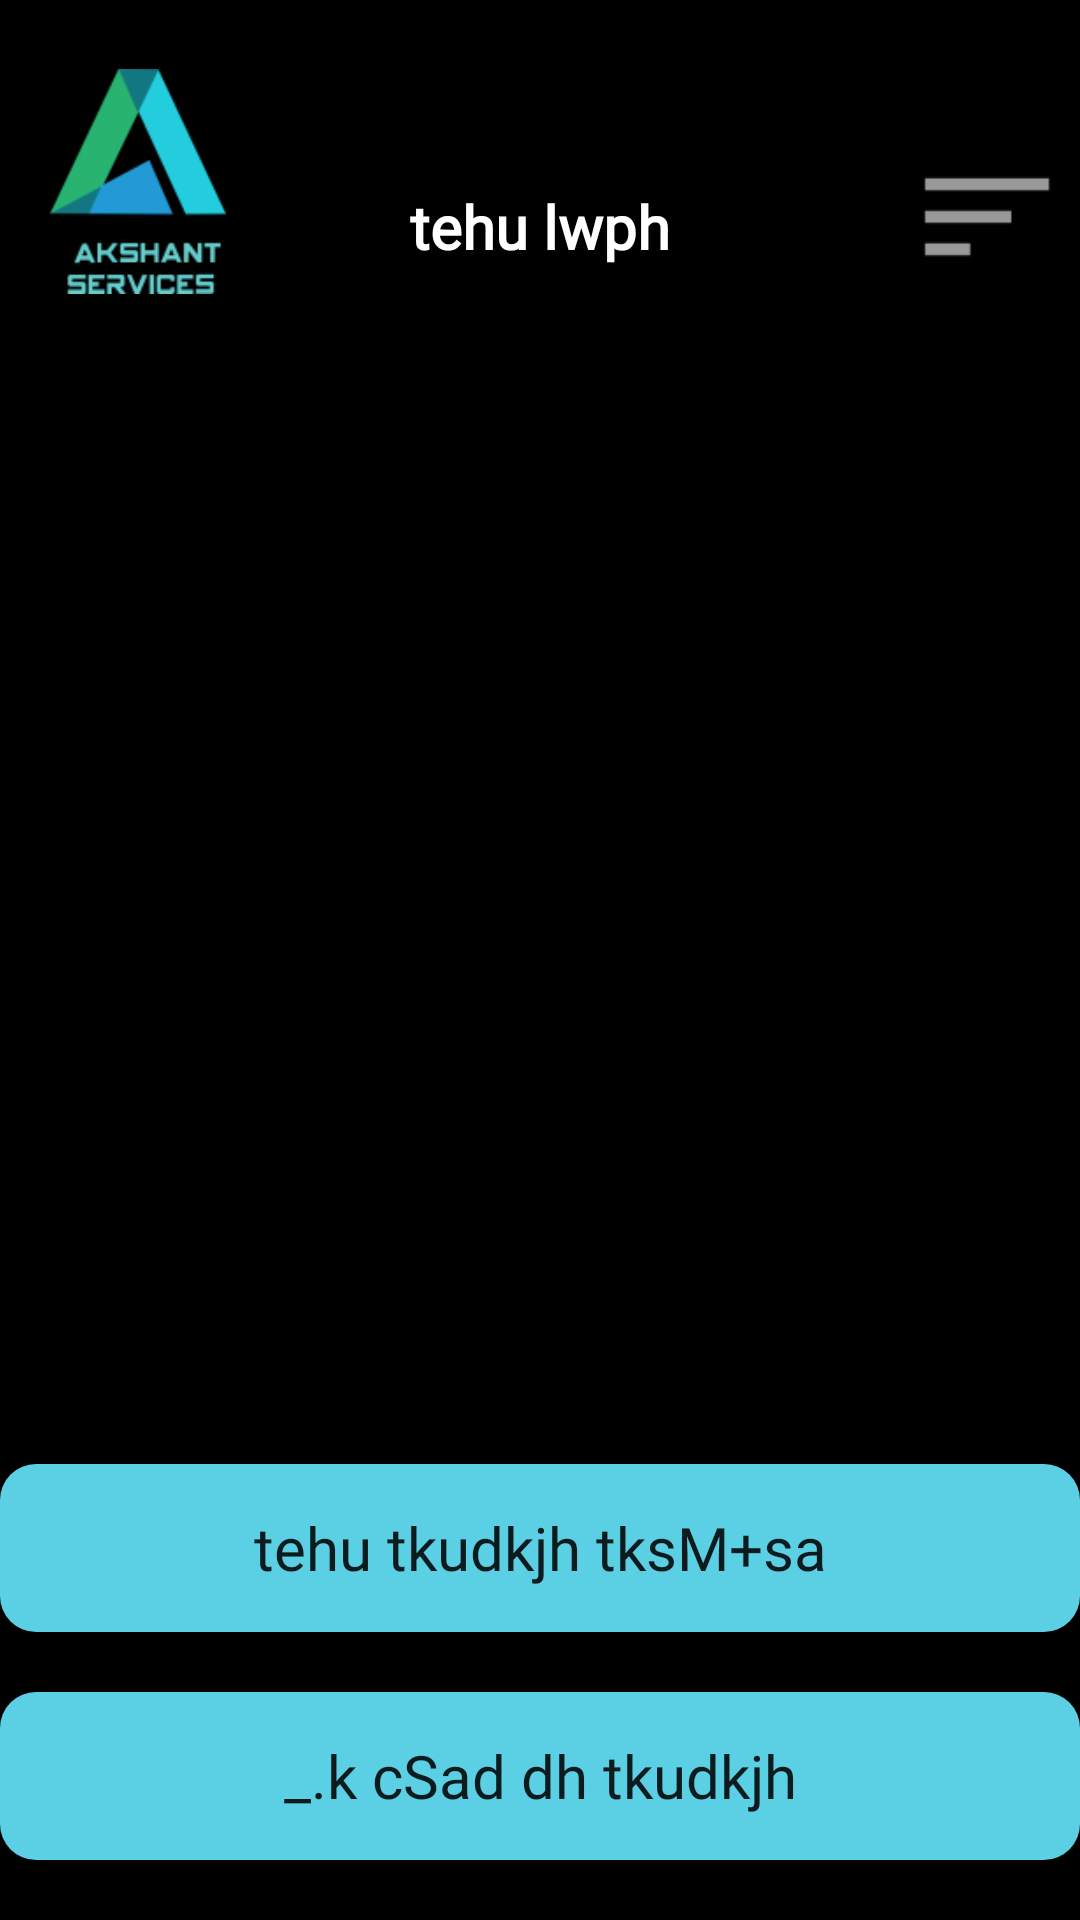

The Android layout XML behind this screen, and the referenced resources:
<!-- AndroidManifest.xml: application theme Theme.Akshant -->
<!-- res/layout/activity_main_hindi.xml -->
<?xml version="1.0" encoding="utf-8"?>
<androidx.constraintlayout.widget.ConstraintLayout xmlns:android="http://schemas.android.com/apk/res/android"
    xmlns:app="http://schemas.android.com/apk/res-auto"
    xmlns:tools="http://schemas.android.com/tools"
    android:layout_width="match_parent"
    android:layout_height="match_parent"
    tools:context=".MainActivityHindi">

    <RelativeLayout
        android:layout_width="match_parent"
        android:layout_height="match_parent"
        android:background="#000000"
        tools:context=".MainActivity">

        <EditText
            android:id="@+id/mainHeading"
            android:layout_width="168dp"
            android:layout_height="48dp"
            android:layout_centerHorizontal="true"
            android:layout_marginTop="50dp"
            android:ems="10"
            android:fontFamily="@font/kruti"
            android:inputType="textPersonName"
            android:text="tehu lwph"
            android:textAlignment="center"
            android:textColor="#FFFFFF"
            android:textSize="20sp"
            android:textStyle="bold" />

        <Button
            android:id="@+id/addMorePropertyBtn"
            android:layout_width="383dp"
            android:layout_height="56dp"
            android:layout_above="@+id/checkBanksForLoanBtn"
            android:layout_centerHorizontal="true"
            android:layout_marginBottom="20dp"
            android:background="@drawable/rounded_corners"
            android:fontFamily="@font/kruti"
            android:text="tehu tkudkjh tksM+sa"
            android:textAllCaps="false"
            android:textSize="20sp"
            app:backgroundTint="#5BCFE3" />

        <Button
            android:id="@+id/checkBanksForLoanBtn"
            android:layout_width="383dp"
            android:layout_height="56dp"
            android:layout_alignParentBottom="true"
            android:layout_centerHorizontal="true"
            android:layout_marginBottom="20dp"
            android:background="@drawable/rounded_corners"
            android:fontFamily="@font/kruti"
            android:text="_.k cSad dh tkudkjh"
            android:textAllCaps="false"
            android:textSize="20sp"
            app:backgroundTint="#5BCFE3" />

        <ImageView
            android:id="@+id/menu"
            android:layout_width="62dp"
            android:layout_height="52dp"
            android:layout_alignBottom="@id/mainHeading"

            android:layout_alignParentEnd="true"
            app:srcCompat="@android:drawable/ic_menu_sort_by_size" />

        <ImageView
            android:id="@+id/logo"
            android:layout_width="72dp"
            android:layout_height="75dp"
            android:layout_alignBottom="@id/mainHeading"
            android:layout_marginLeft="10dp"
            app:srcCompat="@drawable/logo" />

    </RelativeLayout>

</androidx.constraintlayout.widget.ConstraintLayout>
<!-- resources referenced by this layout -->
<resources>
  <!-- drawable logo: png bitmap (drawable, 5907 bytes) -->
  <!-- drawable rounded_corners (drawable) -->
  <?xml version="1.0" encoding="utf-8"?>
  <shape xmlns:android="http://schemas.android.com/apk/res/android">
      <corners android:radius="12dp" />
      <solid android:color="#5BCFE3" />
  </shape>
  <style name="Theme.Akshant" parent="Theme.MaterialComponents.DayNight.NoActionBar">
          
          <item name="colorPrimary">@color/purple_500</item>
          <item name="colorPrimaryVariant">@color/purple_700</item>
          <item name="colorOnPrimary">@color/white</item>
          
          <item name="colorSecondary">@color/teal_200</item>
          <item name="colorSecondaryVariant">@color/teal_700</item>
          <item name="colorOnSecondary">@color/black</item>
          
          <item name="android:statusBarColor" tools:targetApi="l">?attr/colorPrimaryVariant</item>
          
      </style>
  <!-- not gathered from this repository: default colours our renderer supplied (Android Studio template values) -->
  <color name="purple_500">#FF6200EE</color>
  <color name="purple_700">#FF3700B3</color>
  <color name="teal_200">#FF03DAC5</color>
  <color name="teal_700">#FF018786</color>
  <color name="black">#FF000000</color>
  <color name="white">#FFFFFFFF</color>
</resources>
